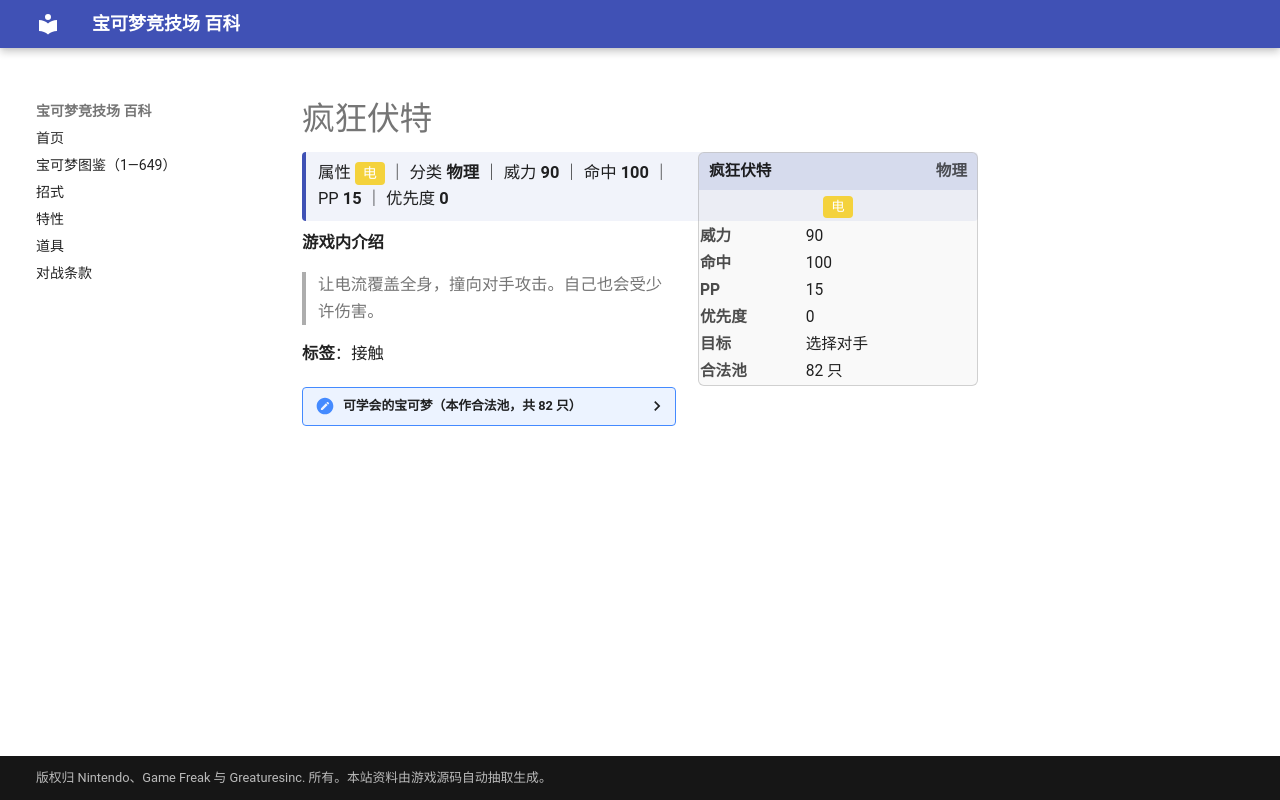

repository: nanmoboys/pkmn-arena-wiki · page: moves/疯狂伏特/index.html · generator: mkdocs

# 疯狂伏特

<div class="infobox">
<div class="ib-h"><span>疯狂伏特</span><span class="ib-no">物理</span></div>
<div class="ib-ty"><span class="tp" style="background:#F4D23C">电</span></div>
<table class="ib-t"><tr><th>威力</th><td>90</td></tr><tr><th>命中</th><td>100</td></tr><tr><th>PP</th><td>15</td></tr><tr><th>优先度</th><td>0</td></tr><tr><th>目标</th><td>选择对手</td></tr><tr><th>合法池</th><td>82 只</td></tr></table></div>
<div class="head-stat">属性 <span class="tp" style="background:#F4D23C">电</span> ｜ 分类 <b>物理</b> ｜ 威力 <b>90</b> ｜ 命中 <b>100</b> ｜ PP <b>15</b> ｜ 优先度 <b>0</b></div>

**游戏内介绍**

> 让电流覆盖全身，撞向对手攻击。自己也会受少许伤害。

**标签**：接触

<details class="pool"><summary>可学会的宝可梦（本作合法池，共 82 只）</summary>

<p>小拉达、拉达、皮卡丘、雷丘、胖丁、胖可丁、卡蒂狗、风速狗、小拳石、隆隆石、隆隆岩、小火马、烈焰马、小磁怪、三合一磁怪、霹雳电球、顽皮雷弹、吉利蛋、电击兽、肯泰罗、雷伊布、卡比兽、闪电鸟、梦幻、火球鼠、火岩鼠、火暴兽、灯笼鱼、电灯怪、皮丘、宝宝丁、咩利羊、茸茸羊、电龙、土龙弟弟、布鲁、布鲁皇、惊角鹿、电击怪、幸福蛋、雷公、请假王、向尾喵、优雅猫、落雷兽、雷电兽、正电拍拍、负电拍拍、晃晃斑、烈空坐、小猫怪、勒克猫、伦琴猫、帕奇利兹、自爆磁怪、电击魔兽、阿尔宙斯、比克提尼、暖暖猪、炒炒猪、炎武王、小约克、哈约克、长毛狗、斑斑马、雷电斑马、差不多娃娃、四季鹿、萌芽鹿、电飞鼠、电电虫、电蜘蛛、齿轮儿、齿轮组、齿轮怪、麻麻鳗、麻麻鳗鱼王、爆炸头水牛、燃烧虫、火神蛾、雷电云、捷克罗姆</p>

</details>
